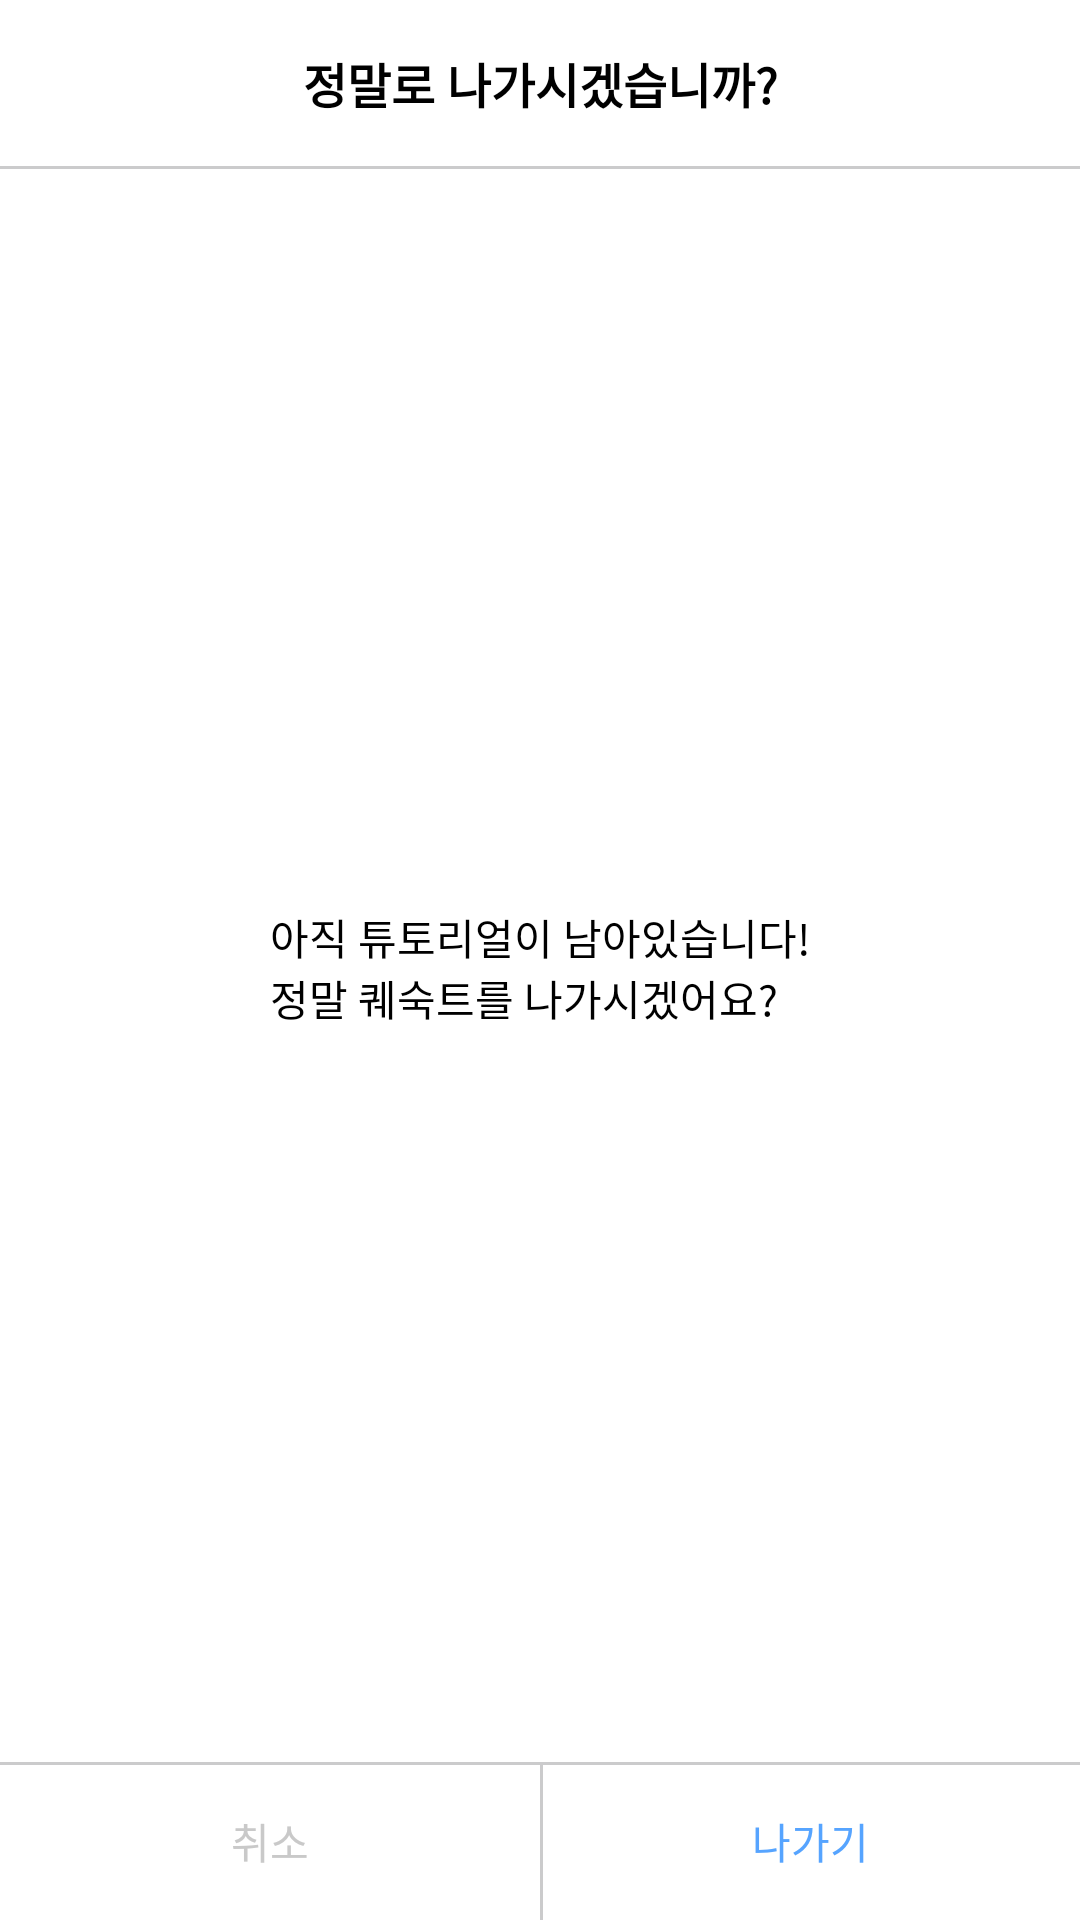

Produce the Android XML layout that renders to this screen, including the resource entries it uses.
<!-- AndroidManifest.xml: application theme Theme.Quesookt -->
<!-- res/layout/layout_quesookt_dialog.xml -->
<?xml version="1.0" encoding="utf-8"?>
<layout xmlns:android="http://schemas.android.com/apk/res/android"
    xmlns:app="http://schemas.android.com/apk/res-auto"
    xmlns:tools="http://schemas.android.com/tools">

    <data>

    </data>

    <androidx.constraintlayout.widget.ConstraintLayout
        android:layout_width="wrap_content"
        android:layout_height="wrap_content">

        <TextView
            android:id="@+id/tv_title"
            android:layout_width="wrap_content"
            android:layout_height="wrap_content"
            android:layout_marginTop="16dp"
            android:text="@string/really_quit"
            android:textStyle="bold"
            android:textSize="16sp"
            android:textColor="@color/black"
            app:layout_constraintEnd_toEndOf="parent"
            app:layout_constraintStart_toStartOf="parent"
            app:layout_constraintTop_toTopOf="parent" />

        <View
            android:id="@+id/line"
            android:layout_width="match_parent"
            android:layout_height="1dp"
            android:layout_marginTop="16dp"
            android:background="@color/light_gray"
            app:layout_constraintTop_toBottomOf="@+id/tv_title"
            tools:layout_editor_absoluteX="0dp" />

        <TextView
            android:id="@+id/tv_content"
            android:layout_width="wrap_content"
            android:layout_height="wrap_content"
            android:layout_marginTop="17dp"
            android:layout_marginBottom="16dp"
            android:textColor="@color/black"
            android:text="@string/finish_ment"
            app:layout_constraintBottom_toTopOf="@+id/ll_btn_list"
            app:layout_constraintEnd_toEndOf="parent"
            app:layout_constraintStart_toStartOf="parent"
            app:layout_constraintTop_toBottomOf="@+id/line" />

        <LinearLayout
            android:id="@+id/ll_btn_list"
            android:layout_width="0dp"
            android:layout_height="wrap_content"
            android:orientation="horizontal"
            android:weightSum="2"
            app:layout_constraintBottom_toBottomOf="parent"
            app:layout_constraintEnd_toEndOf="parent"
            app:layout_constraintStart_toStartOf="parent">

            <androidx.constraintlayout.widget.ConstraintLayout
                android:id="@+id/cl_quit"
                android:layout_width="match_parent"
                android:layout_height="match_parent"
                android:layout_weight="1"
                android:background="@drawable/rectangle_border_gray_top_right"
                android:paddingVertical="16dp">

                <TextView
                    android:id="@+id/tv_quit"
                    android:layout_width="0dp"
                    android:layout_height="wrap_content"
                    android:layout_weight="1"
                    android:gravity="center"
                    android:text="@string/quit"
                    android:textColor="@color/gray"
                    app:layout_constraintBottom_toBottomOf="parent"
                    app:layout_constraintEnd_toEndOf="parent"
                    app:layout_constraintStart_toStartOf="parent"
                    app:layout_constraintTop_toTopOf="parent" />
            </androidx.constraintlayout.widget.ConstraintLayout>


            <androidx.constraintlayout.widget.ConstraintLayout
                android:id="@+id/cl_next"
                android:layout_width="match_parent"
                android:layout_height="match_parent"
                android:layout_weight="1"
                android:background="@drawable/rectangle_border_gray_top"
                android:paddingVertical="16dp">

                <TextView
                    android:id="@+id/tv_next"
                    android:layout_width="match_parent"
                    android:layout_height="wrap_content"
                    android:layout_weight="1"
                    android:gravity="center"
                    android:text="@string/exit"
                    android:textColor="@color/main_sky"
                    app:layout_constraintBottom_toBottomOf="parent"
                    app:layout_constraintEnd_toEndOf="parent"
                    app:layout_constraintTop_toTopOf="parent" />
            </androidx.constraintlayout.widget.ConstraintLayout>

        </LinearLayout>
    </androidx.constraintlayout.widget.ConstraintLayout>
</layout>
<!-- resources referenced by this layout -->
<resources>
  <color name="black">#FF000000</color>
  <color name="gray">#C9C9C9</color>
  <color name="light_gray">#CBCBCC</color>
  <color name="main_sky">#56A4FF</color>
  <!-- drawable rectangle_border_gray_top (drawable) -->
  <?xml version="1.0" encoding="utf-8"?>
  <layer-list xmlns:android="http://schemas.android.com/apk/res/android">
      <item >
          <shape
              android:shape="rectangle">
              <solid android:color="@color/light_gray" />
          </shape>
      </item>
      <item android:top="1dp" android:left="1dp">
          <shape
              android:shape="rectangle">
              <solid android:color="@color/white"/>
          </shape>
      </item>
  </layer-list>
  <!-- drawable rectangle_border_gray_top_right (drawable) -->
  <?xml version="1.0" encoding="utf-8"?>
  <layer-list xmlns:android="http://schemas.android.com/apk/res/android">
      <item >
          <shape
              android:shape="rectangle">
              <solid android:color="@color/light_gray" />
          </shape>
      </item>
      <item android:top="1dp">
          <shape
              android:shape="rectangle">
              <solid android:color="@color/white"/>
          </shape>
      </item>
  </layer-list>
  <string name="exit">나가기</string>
  <string name="finish_ment">아직 튜토리얼이 남아있습니다!\n정말 퀘숙트를 나가시겠어요?</string>
  <string name="quit">취소</string>
  <string name="really_quit">정말로 나가시겠습니까?</string>
  <style name="Theme.Quesookt" parent="Theme.MaterialComponents.Light.NoActionBar">
          
          <item name="colorPrimary">@color/purple_500</item>
          <item name="colorPrimaryVariant">@color/purple_700</item>
          <item name="colorOnPrimary">@color/white</item>
          
          <item name="colorSecondary">@color/teal_200</item>
          <item name="colorSecondaryVariant">@color/teal_700</item>
          <item name="colorOnSecondary">@color/black</item>
          
          <item name="android:statusBarColor" tools:targetApi="l">@color/white</item>
          
      </style>
  <color name="white">#FFFFFFFF</color>
  <color name="purple_500">#FF6200EE</color>
  <color name="purple_700">#FF3700B3</color>
  <color name="teal_200">#FF03DAC5</color>
  <color name="teal_700">#FF018786</color>
</resources>
